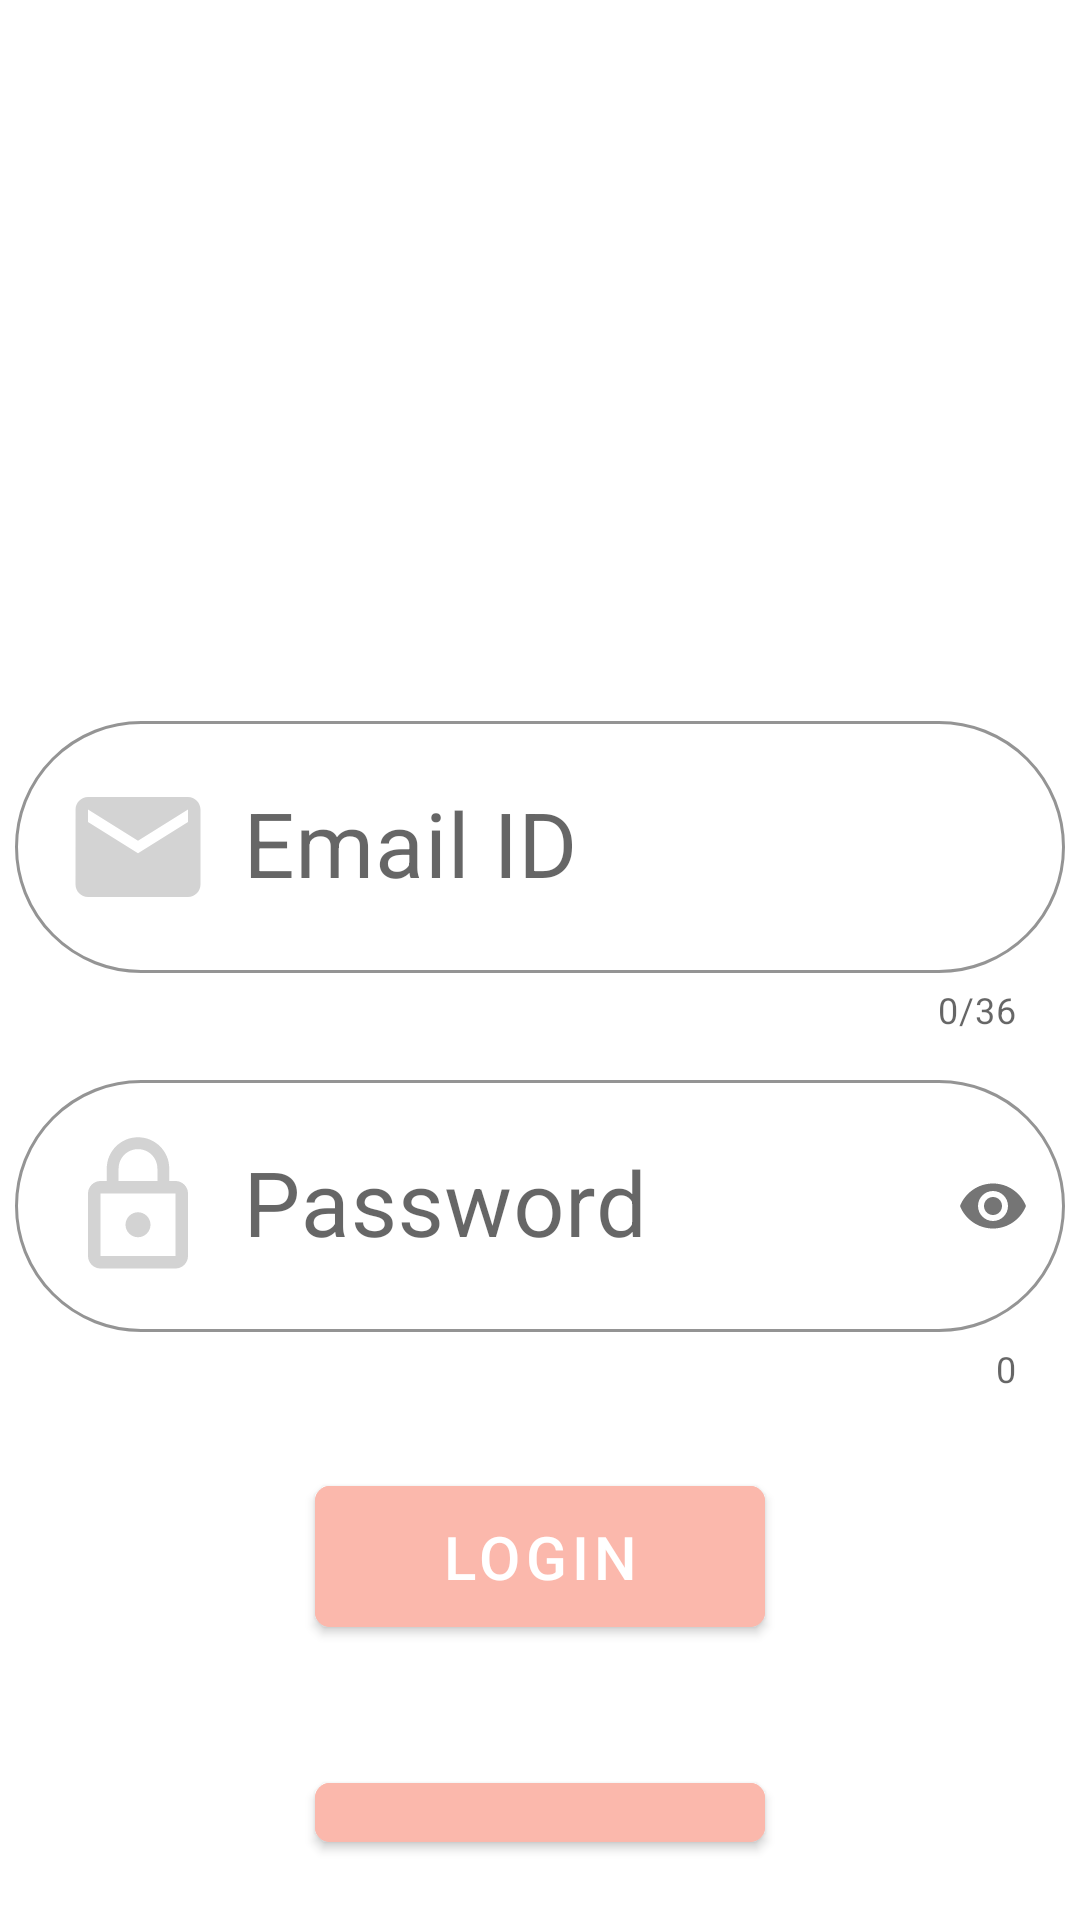

Write the Android layout XML for this screen, with the resource values it uses.
<!-- AndroidManifest.xml: application theme AppTheme -->
<!-- res/layout/activity_login.xml -->
<LinearLayout xmlns:android="http://schemas.android.com/apk/res/android"
    xmlns:app="http://schemas.android.com/apk/res-auto"
    android:layout_width="match_parent"
    android:layout_height="match_parent"
    android:orientation="vertical">

    <android.support.v7.widget.AppCompatImageView
        android:id="@+id/log_image"
        android:layout_width="100dp"
        android:layout_height="100dp"
        android:layout_gravity="center_horizontal"
        android:layout_marginTop="80dp"
        android:layout_marginBottom="50dp"
        android:src="@drawable/common_google_signin_btn_icon_light" />

    <android.support.design.widget.TextInputLayout
        android:id="@+id/email_layout"
        style="@style/Widget.MaterialComponents.TextInputLayout.OutlinedBox"
        android:layout_width="match_parent"
        android:layout_height="wrap_content"
        android:layout_margin="5dp"
        app:boxCornerRadiusBottomEnd="50dp"
        app:boxCornerRadiusBottomStart="50dp"
        app:boxCornerRadiusTopEnd="50dp"
        app:boxCornerRadiusTopStart="50dp"
        app:boxStrokeColor="@color/colorPrimaryDark"
        app:counterEnabled="true"
        app:counterMaxLength="36">

        <android.support.design.widget.TextInputEditText
            android:layout_width="match_parent"
            android:layout_height="wrap_content"
            android:drawableStart="@drawable/email_black_24dp"
            android:drawableLeft="@drawable/email_black_24dp"
            android:drawablePadding="10dp"
            android:hint="Email ID"
            android:inputType="textWebEmailAddress"
            android:textSize="30sp" />

    </android.support.design.widget.TextInputLayout>

    <android.support.design.widget.TextInputLayout
        android:id="@+id/password_layout"
        style="@style/Widget.MaterialComponents.TextInputLayout.OutlinedBox"
        android:layout_width="match_parent"
        android:layout_height="wrap_content"
        android:layout_margin="5dp"
        app:boxCornerRadiusBottomEnd="50dp"
        app:boxCornerRadiusBottomStart="50dp"
        app:boxCornerRadiusTopEnd="50dp"
        app:boxCornerRadiusTopStart="50dp"
        app:boxStrokeColor="@color/colorPrimaryDark"
        app:counterEnabled="true"
        app:passwordToggleEnabled="true">

        <android.support.design.widget.TextInputEditText
            android:layout_width="match_parent"
            android:layout_height="wrap_content"
            android:drawableStart="@drawable/ic_lock_outline_black_24dp"
            android:drawableLeft="@drawable/ic_lock_outline_black_24dp"
            android:drawablePadding="10dp"
            android:hint="Password"
            android:inputType="textWebPassword"
            android:textSize="30sp" />

    </android.support.design.widget.TextInputLayout>

    <android.support.design.button.MaterialButton
        android:id="@+id/login_button"
        style="@style/Widget.MaterialComponents.Button"
        android:layout_width="150dp"
        android:layout_height="wrap_content"
        android:layout_gravity="center_horizontal"
        android:layout_margin="20dp"
        android:backgroundTint="@color/colorPrimaryDark"
        android:elevation="20dp"
        android:padding="10dp"
        android:text="login"
        android:textSize="20sp"
        app:cornerRadius="5dp"
        app:rippleColor="@android:color/holo_red_light" />

    <android.support.design.button.MaterialButton
        android:id="@+id/signup_button"
        style="@style/Widget.MaterialComponents.Button"
        android:layout_width="150dp"
        android:layout_height="wrap_content"
        android:layout_gravity="center_horizontal"
        android:layout_margin="20dp"
        android:backgroundTint="@color/colorPrimaryDark"
        android:elevation="20dp"
        android:padding="10dp"
        android:text="signup"
        android:textSize="20sp"
        app:cornerRadius="5dp"
        app:rippleColor="@android:color/holo_red_light" />

</LinearLayout>
<!-- resources referenced by this layout -->
<resources>
  <color name="colorPrimaryDark">#fbb8ac</color>
  <!-- drawable email_black_24dp (drawable) -->
  <vector android:height="50dp" android:tint="#D3D3D3"
      android:viewportHeight="24.0" android:viewportWidth="24.0"
      android:width="50dp" xmlns:android="http://schemas.android.com/apk/res/android">
      <path android:fillColor="#FF000000" android:pathData="M20,4L4,4c-1.1,0 -1.99,0.9 -1.99,2L2,18c0,1.1 0.9,2 2,2h16c1.1,0 2,-0.9 2,-2L22,6c0,-1.1 -0.9,-2 -2,-2zM20,8l-8,5 -8,-5L4,6l8,5 8,-5v2z"/>
  </vector>
  <!-- drawable ic_lock_outline_black_24dp (drawable) -->
  <vector android:height="50dp" android:tint="#D3D3D3"
      android:viewportHeight="24.0" android:viewportWidth="24.0"
      android:width="50dp" xmlns:android="http://schemas.android.com/apk/res/android">
      <path android:fillColor="#FF000000" android:pathData="M12,17c1.1,0 2,-0.9 2,-2s-0.9,-2 -2,-2 -2,0.9 -2,2 0.9,2 2,2zM18,8h-1L17,6c0,-2.76 -2.24,-5 -5,-5S7,3.24 7,6v2L6,8c-1.1,0 -2,0.9 -2,2v10c0,1.1 0.9,2 2,2h12c1.1,0 2,-0.9 2,-2L20,10c0,-1.1 -0.9,-2 -2,-2zM8.9,6c0,-1.71 1.39,-3.1 3.1,-3.1s3.1,1.39 3.1,3.1v2L8.9,8L8.9,6zM18,20L6,20L6,10h12v10z"/>
  </vector>
  <style name="AppTheme" parent="Theme.MaterialComponents.Light.NoActionBar">
          
          <item name="colorPrimary">@color/colorPrimary</item>
          <item name="colorPrimaryDark">@color/colorPrimaryDark</item>
          <item name="colorAccent">@color/colorAccent</item>
      </style>
  <color name="colorPrimary">#fedbd0</color>
  <color name="colorAccent">#442c2e</color>
</resources>
